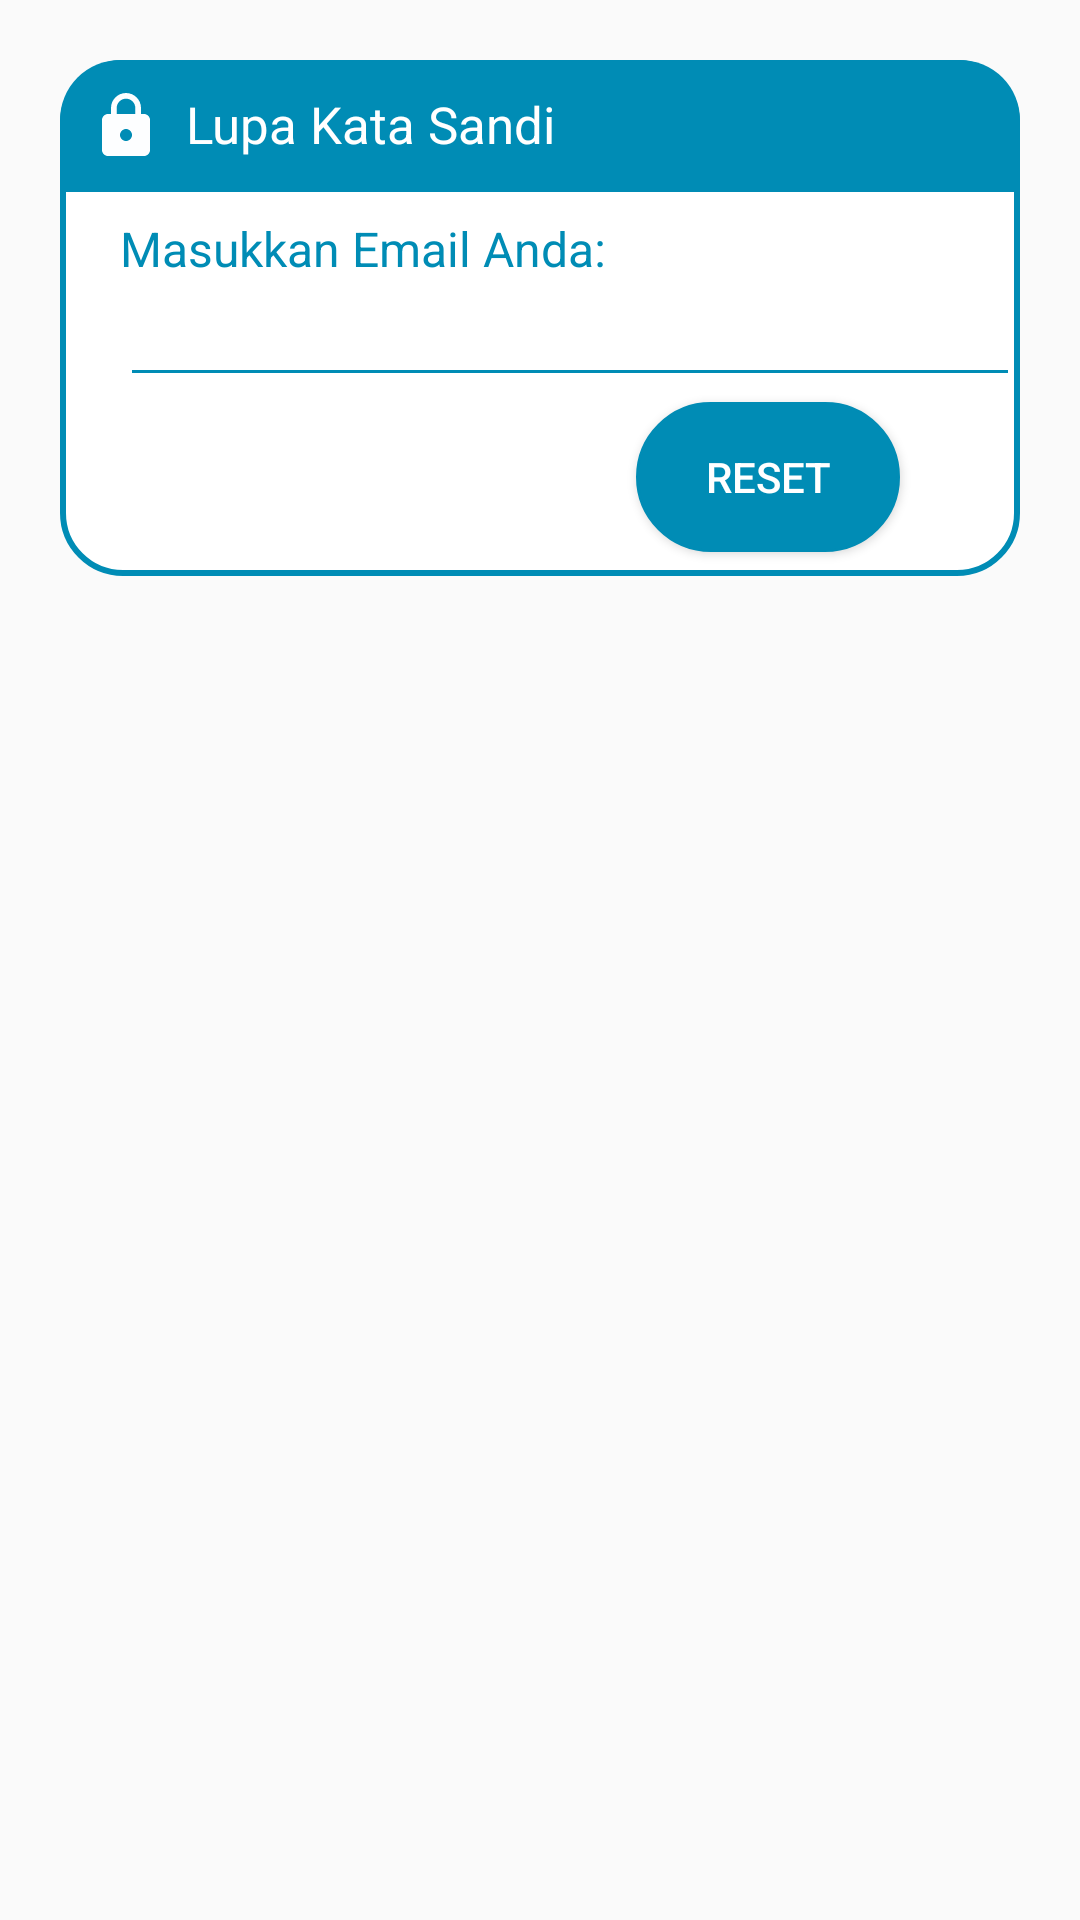

The Android layout XML behind this screen, and the referenced resources:
<!-- AndroidManifest.xml: application theme Theme.AppPosyandu -->
<!-- res/layout/activity_forgot_password.xml -->
<?xml version="1.0" encoding="utf-8"?>
<androidx.constraintlayout.widget.ConstraintLayout
    xmlns:android="http://schemas.android.com/apk/res/android"
    android:layout_margin="20dp"
    android:padding="20dp"
    android:id="@+id/dialogForgot"
    xmlns:app="http://schemas.android.com/apk/res-auto"
    xmlns:tools="http://schemas.android.com/tools"
    tools:context=".ForgotPasswordActivity"
    android:layout_width="match_parent"
    android:layout_height="match_parent">

    <androidx.constraintlayout.widget.ConstraintLayout
        android:layout_width="match_parent"
        android:layout_height="wrap_content"
        android:id="@+id/dialogBox"
        app:layout_constraintTop_toTopOf="parent"
        android:background="@drawable/white_box">

        <TextView
            android:layout_width="match_parent"
            android:layout_height="wrap_content"
            android:id="@+id/forgotTitle"
            android:text="Lupa Kata Sandi"
            android:padding="10dp"
            android:textSize="17sp"
            android:background="@drawable/round"
            android:textColor="@color/white"
            android:drawableLeft="@drawable/ic_baseline_lock_24"
            android:drawablePadding="8dp"
            app:layout_constraintTop_toTopOf="parent"/>

        <TextView
            android:layout_width="match_parent"
            android:layout_height="wrap_content"
            android:id="@+id/desc"
            android:text="Masukkan Email Anda:"
            android:layout_marginStart="20dp"
            android:layout_marginEnd="20dp"
            android:layout_marginTop="8dp"
            android:textSize="16sp"
            android:textColor="#008cb5"
            app:layout_constraintTop_toBottomOf="@id/forgotTitle"
            app:layout_constraintBottom_toTopOf="@id/emailBox"/>

        <EditText
            android:layout_width="300dp"
            android:layout_height="wrap_content"
            android:id="@+id/emailBox"
            android:textColor="#008cb5"
            android:textSize="16sp"
            android:layout_marginStart="20dp"
            android:layout_marginBottom="30dp"
            android:maxLines="1"
            android:inputType="textEmailAddress"
            android:backgroundTint="#008cb5"
            app:layout_constraintStart_toStartOf="parent"
            app:layout_constraintBottom_toBottomOf="parent"
            app:layout_constraintTop_toBottomOf="@id/forgotTitle"/>

        <Button
            android:layout_width="0dp"
            android:layout_height="50dp"
            android:id="@+id/btnReset"
            android:text="Reset"
            android:layout_marginStart="10dp"
            android:layout_marginBottom="8dp"
            android:layout_marginTop="10dp"
            android:layout_marginEnd="40dp"
            android:textColor="@color/white"
            android:textSize="14sp"
            app:cornerRadius = "20dp"
            android:background="@drawable/buttonsign"
            app:layout_constraintEnd_toEndOf="parent"
            app:layout_constraintBottom_toBottomOf="@id/dialogBox" />
    </androidx.constraintlayout.widget.ConstraintLayout>
</androidx.constraintlayout.widget.ConstraintLayout>
<!-- resources referenced by this layout -->
<resources>
  <!-- drawable buttonsign (drawable) -->
  <shape xmlns:android="http://schemas.android.com/apk/res/android">
      <solid android:color="#008cb5" />
      <stroke android:width="1dp" android:color="#008cb5" />
      <padding android:left="10dp" android:top="10dp" android:right="10dp" android:bottom="10dp" />
      <corners android:radius="40dp" />
  </shape>
  <!-- drawable ic_baseline_lock_24 (drawable) -->
  <vector android:height="24dp" android:tint="#FDFEFF"
      android:viewportHeight="24" android:viewportWidth="24"
      android:width="24dp" xmlns:android="http://schemas.android.com/apk/res/android">
      <path android:fillColor="@android:color/white" android:pathData="M18,8h-1L17,6c0,-2.76 -2.24,-5 -5,-5S7,3.24 7,6v2L6,8c-1.1,0 -2,0.9 -2,2v10c0,1.1 0.9,2 2,2h12c1.1,0 2,-0.9 2,-2L20,10c0,-1.1 -0.9,-2 -2,-2zM12,17c-1.1,0 -2,-0.9 -2,-2s0.9,-2 2,-2 2,0.9 2,2 -0.9,2 -2,2zM15.1,8L8.9,8L8.9,6c0,-1.71 1.39,-3.1 3.1,-3.1 1.71,0 3.1,1.39 3.1,3.1v2z"/>
  </vector>
  <!-- drawable round (drawable) -->
  <?xml version="1.0" encoding="utf-8"?>
  <shape xmlns:android="http://schemas.android.com/apk/res/android"
      android:shape="rectangle">
      <solid
          android:color="#008cb5"/>
      <corners
          android:topLeftRadius="20dp"
          android:topRightRadius="20dp"/>
  </shape>
  <!-- drawable white_box (drawable) -->
  <?xml version="1.0" encoding="utf-8"?>
  <shape xmlns:android="http://schemas.android.com/apk/res/android"
      android:shape="rectangle">
      <corners
          android:radius="20dp"/>
      <stroke
          android:color="#008cb5"
          android:width="2dp"/>
      <solid
          android:color="@color/white"/>
  </shape>
  <style name="Theme.AppPosyandu" parent="Theme.AppCompat.DayNight.NoActionBar">
          
          <item name="colorPrimary">@color/purple_500</item>
          <item name="colorPrimaryVariant">@color/purple_700</item>
          <item name="colorOnPrimary">@color/white</item>
          
          <item name="colorSecondary">@color/teal_200</item>
          <item name="colorSecondaryVariant">@color/teal_700</item>
          <item name="colorOnSecondary">@color/black</item>
          
          <item name="android:statusBarColor" tools:targetApi="l">?attr/colorPrimaryVariant</item>
          
      </style>
  <!-- not gathered from this repository: default colours our renderer supplied (Android Studio template values) -->
  <color name="purple_500">#FF6200EE</color>
  <color name="purple_700">#FF3700B3</color>
  <color name="teal_200">#FF03DAC5</color>
  <color name="teal_700">#FF018786</color>
  <color name="black">#FF000000</color>
  <color name="white">#FFFFFFFF</color>
</resources>
